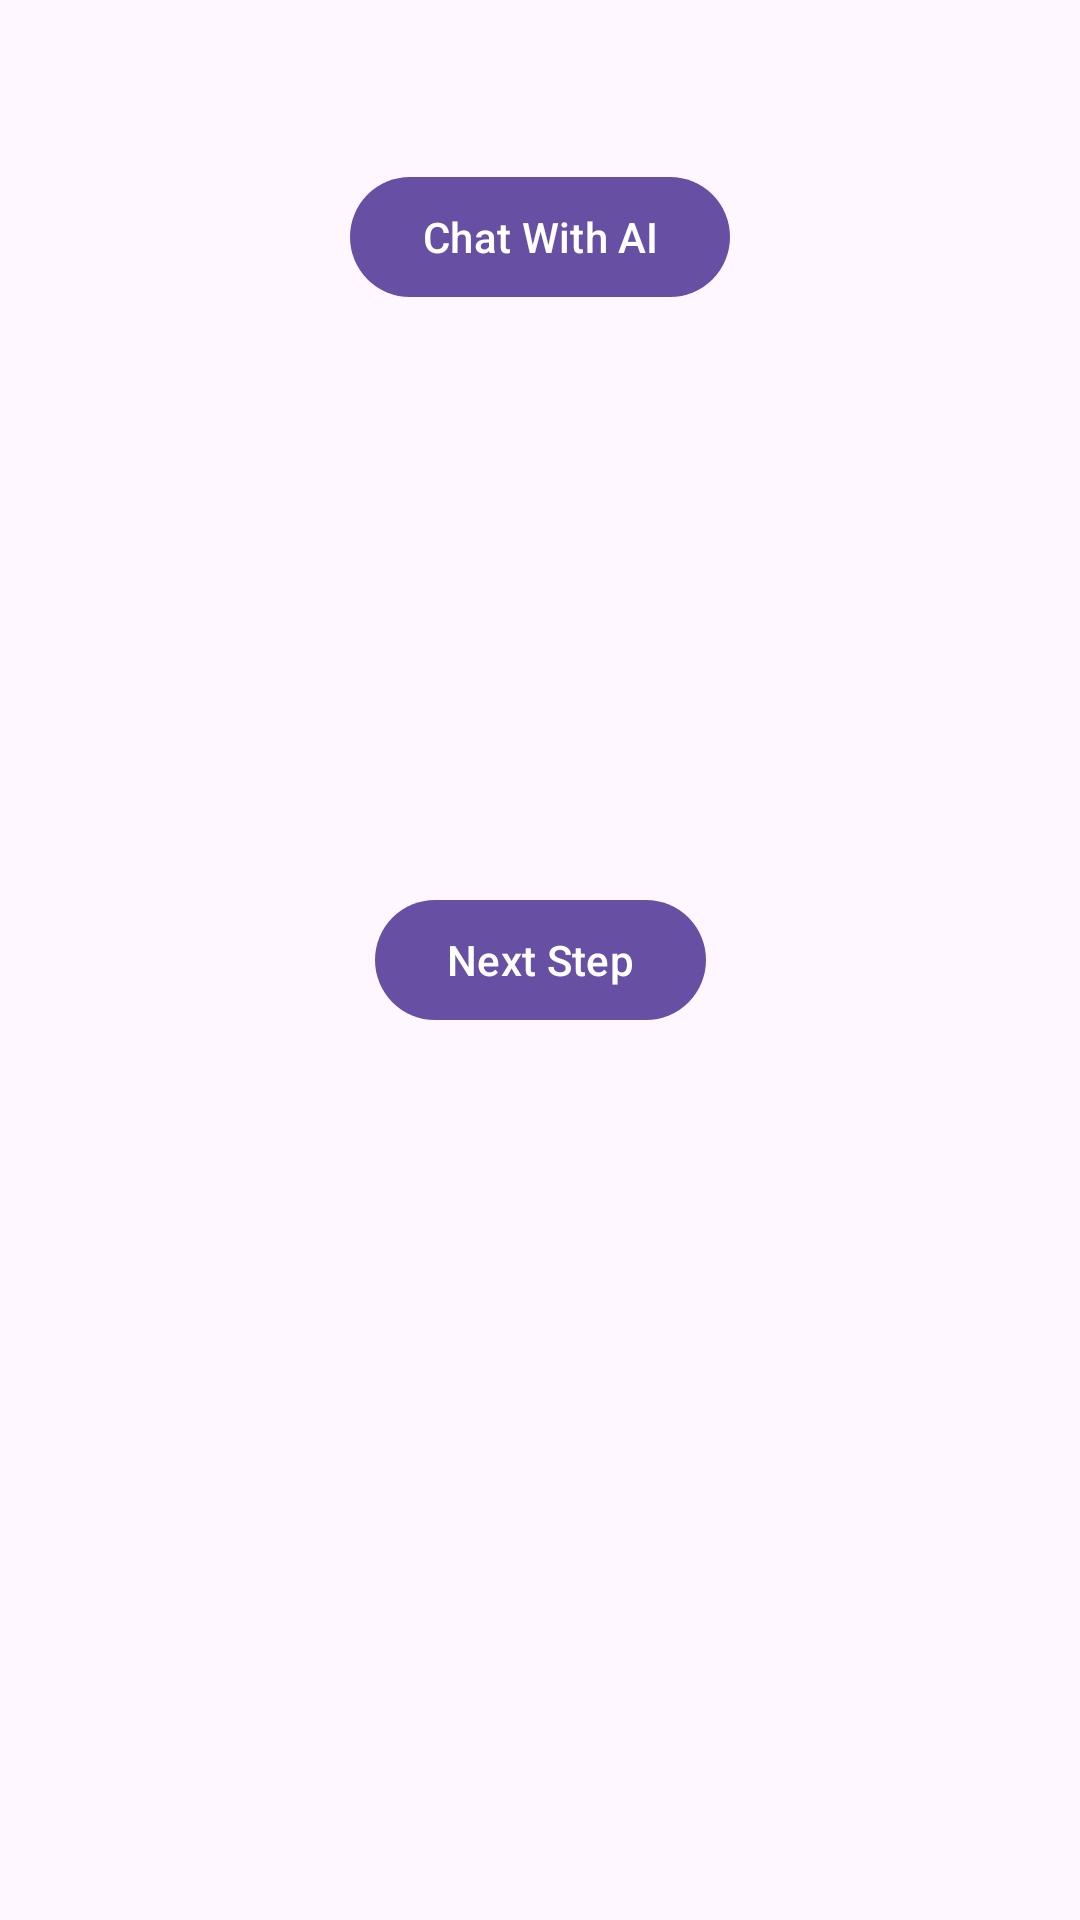

Android layout source for this screen:
<!-- AndroidManifest.xml: application theme Theme.MyApp -->
<!-- res/layout/activity_main.xml -->
<?xml version="1.0" encoding="utf-8"?>
<androidx.constraintlayout.widget.ConstraintLayout xmlns:android="http://schemas.android.com/apk/res/android"
    xmlns:app="http://schemas.android.com/apk/res-auto"
    xmlns:tools="http://schemas.android.com/tools"
    android:id="@+id/main"
    android:layout_width="match_parent"
    android:layout_height="match_parent"
    tools:context=".MainActivity">


    <com.google.android.material.button.MaterialButton
        android:id="@+id/btn_next_intent"
        android:layout_width="wrap_content"
        android:layout_height="wrap_content"
        android:text="@string/next_step"
        app:layout_constraintBottom_toBottomOf="parent"
        app:layout_constraintEnd_toEndOf="parent"
        app:layout_constraintStart_toStartOf="parent"
        app:layout_constraintTop_toTopOf="parent"
        app:layout_constraintVertical_bias="0.5"
        tools:ignore="MissingConstraints" />

    <com.google.android.material.button.MaterialButton
        android:id="@+id/btn_chat_with_ai"
        android:layout_width="wrap_content"
        android:layout_height="wrap_content"
        android:layout_marginBottom="482dp"
        android:text="@string/chat_with_ai"
        app:layout_constraintBottom_toBottomOf="parent"
        app:layout_constraintEnd_toEndOf="parent"
        app:layout_constraintStart_toStartOf="parent"
        app:layout_constraintTop_toTopOf="parent"
        app:layout_constraintVertical_bias="0.5"
        tools:ignore="MissingConstraints" />

</androidx.constraintlayout.widget.ConstraintLayout>
<!-- resources referenced by this layout -->
<resources>
  <string name="chat_with_ai">Chat With AI</string>
  <string name="next_step">Next Step</string>
  <style name="Theme.MyApp" parent="Theme.Material3.DayNight.NoActionBar">
          
      </style>
</resources>
